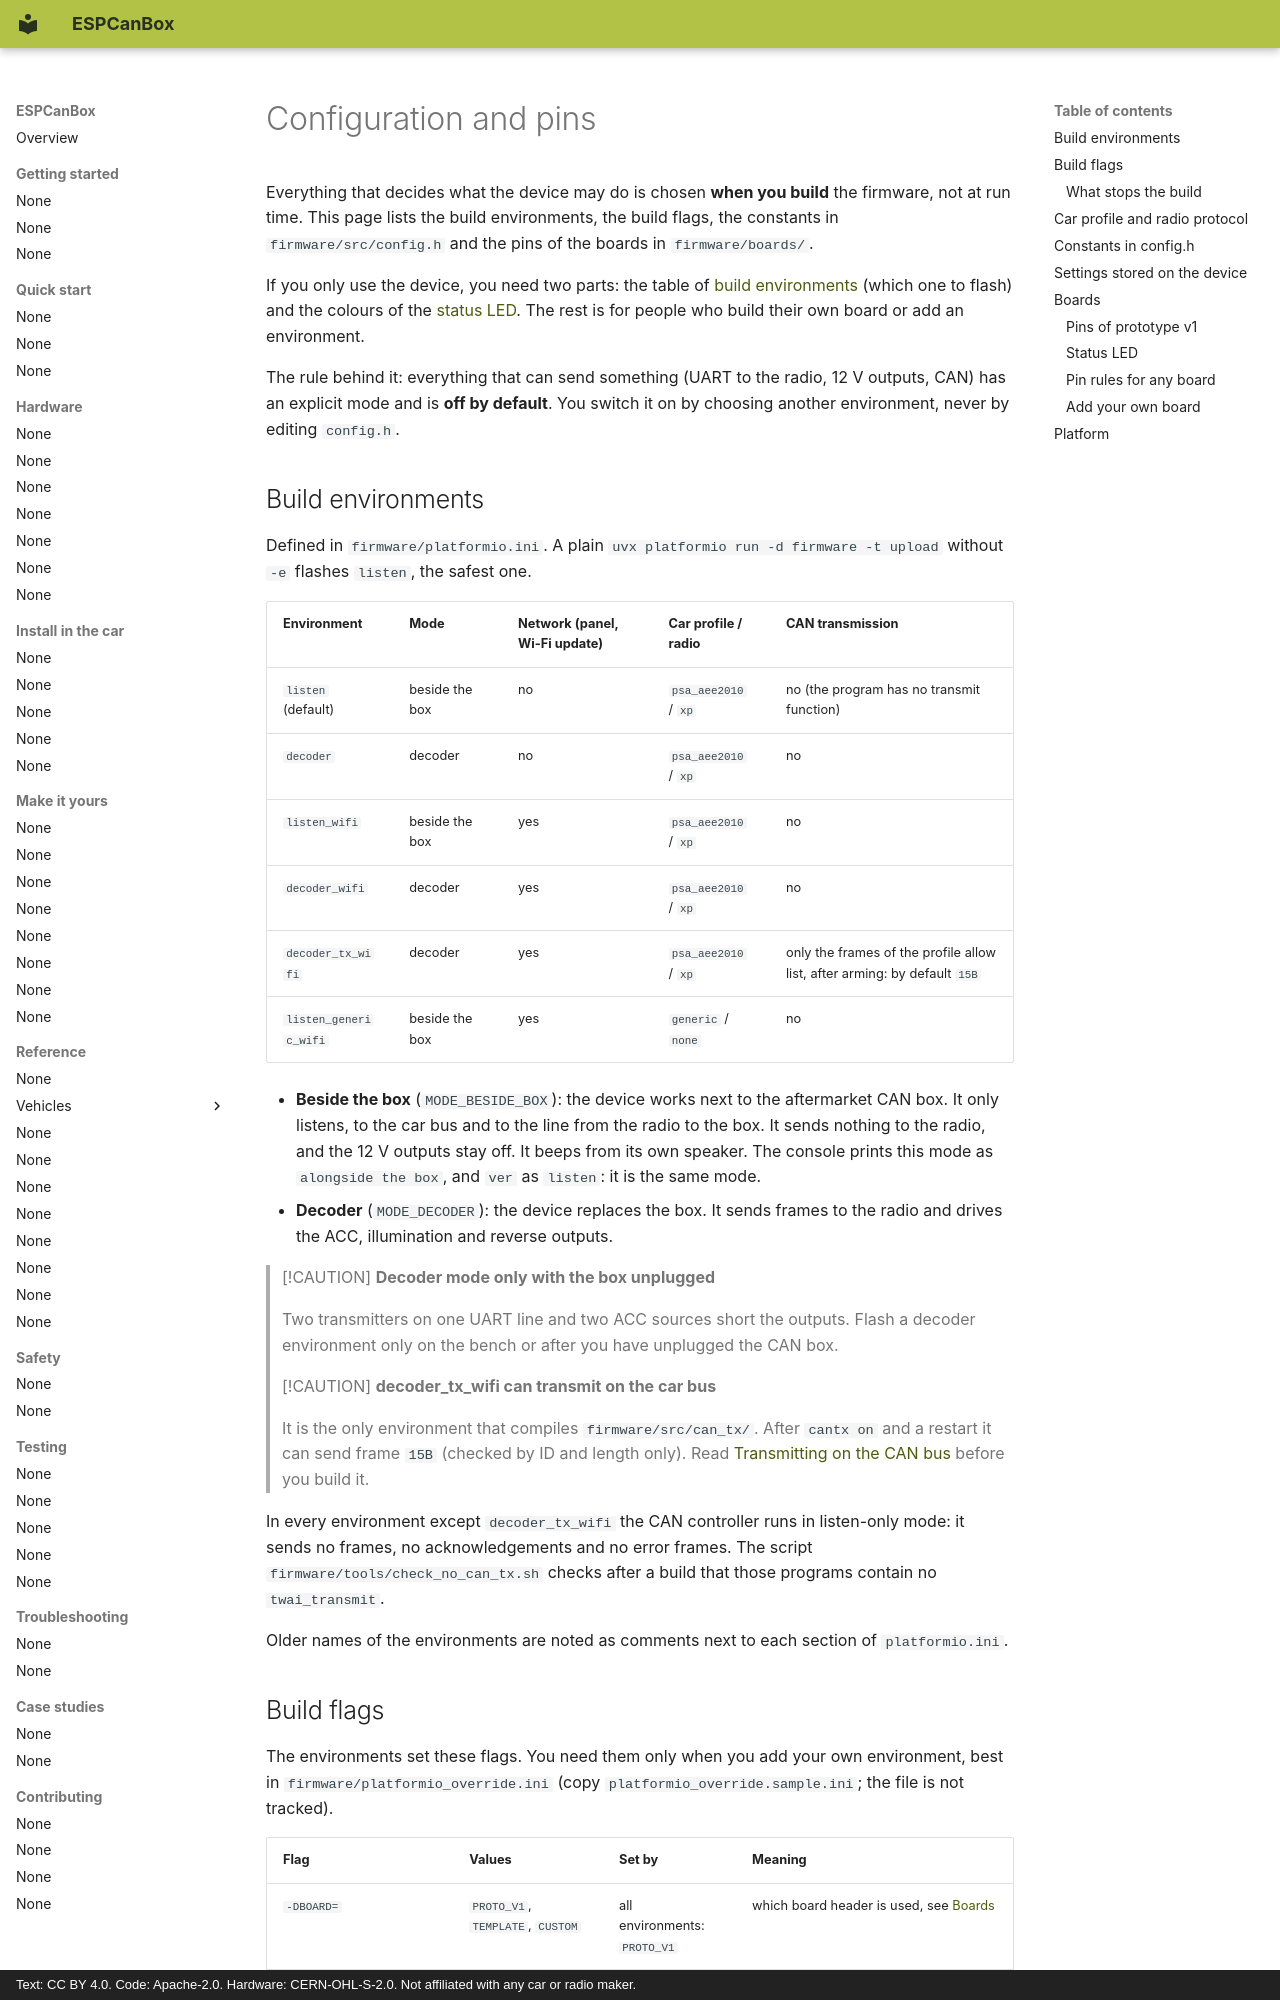

repository: grabowski98/ESPCanBox · page: en/reference/config-and-pins/index.html · generator: mkdocs · copyright: Text: CC BY 4.0. Code: Apache-2.0. Hardware: CERN-OHL-S-2.0. Not affiliated with any car or radio maker.

# Configuration and pins

Everything that decides what the device may do is chosen **when you build** the firmware, not at
run time. This page lists the build environments, the build flags, the constants in
`firmware/src/config.h` and the pins of the boards in `firmware/boards/`.

If you only use the device, you need two parts: the table of [build environments](#build-environments)
(which one to flash) and the colours of the [status LED](#status-led). The rest is for people who
build their own board or add an environment.

The rule behind it: everything that can send something (UART to the radio, 12 V outputs, CAN) has
an explicit mode and is **off by default**. You switch it on by choosing another environment, never
by editing `config.h`.

## Build environments

Defined in `firmware/platformio.ini`. A plain `uvx platformio run -d firmware -t upload` without
`-e` flashes `listen`, the safest one.

| Environment | Mode | Network (panel, Wi-Fi update) | Car profile / radio | CAN transmission |
|---|---|---|---|---|
| `listen` (default) | beside the box | no | `psa_aee2010` / `xp` | no (the program has no transmit function) |
| `decoder` | decoder | no | `psa_aee2010` / `xp` | no |
| `listen_wifi` | beside the box | yes | `psa_aee2010` / `xp` | no |
| `decoder_wifi` | decoder | yes | `psa_aee2010` / `xp` | no |
| `decoder_tx_wifi` | decoder | yes | `psa_aee2010` / `xp` | only the frames of the profile allow list, after arming: by default `15B` |
| `listen_generic_wifi` | beside the box | yes | `generic` / `none` | no |

- **Beside the box** (`MODE_BESIDE_BOX`): the device works next to the aftermarket CAN box. It only
  listens, to the car bus and to the line from the radio to the box. It sends nothing to the radio,
  and the 12 V outputs stay off. It beeps from its own speaker. The console prints this mode as
  `alongside the box`, and `ver` as `listen`: it is the same mode.
- **Decoder** (`MODE_DECODER`): the device replaces the box. It sends frames to the radio and drives
  the ACC, illumination and reverse outputs.

> [!CAUTION]
> **Decoder mode only with the box unplugged**
>
> Two transmitters on one UART line and two ACC sources short the outputs. Flash a decoder
> environment only on the bench or after you have unplugged the CAN box.

> [!CAUTION]
> **decoder_tx_wifi can transmit on the car bus**
>
> It is the only environment that compiles `firmware/src/can_tx/`. After `cantx on` and a restart
> it can send frame `15B` (checked by ID and length only). Read
> [Transmitting on the CAN bus](../safety/transmit.md) before you build it.

In every environment except `decoder_tx_wifi` the CAN controller runs in listen-only mode: it
sends no frames, no acknowledgements and no error frames. The script
`firmware/tools/check_no_can_tx.sh` checks after a build that those programs contain no
`twai_transmit`.

Older names of the environments are noted as comments next to each section of `platformio.ini`.
